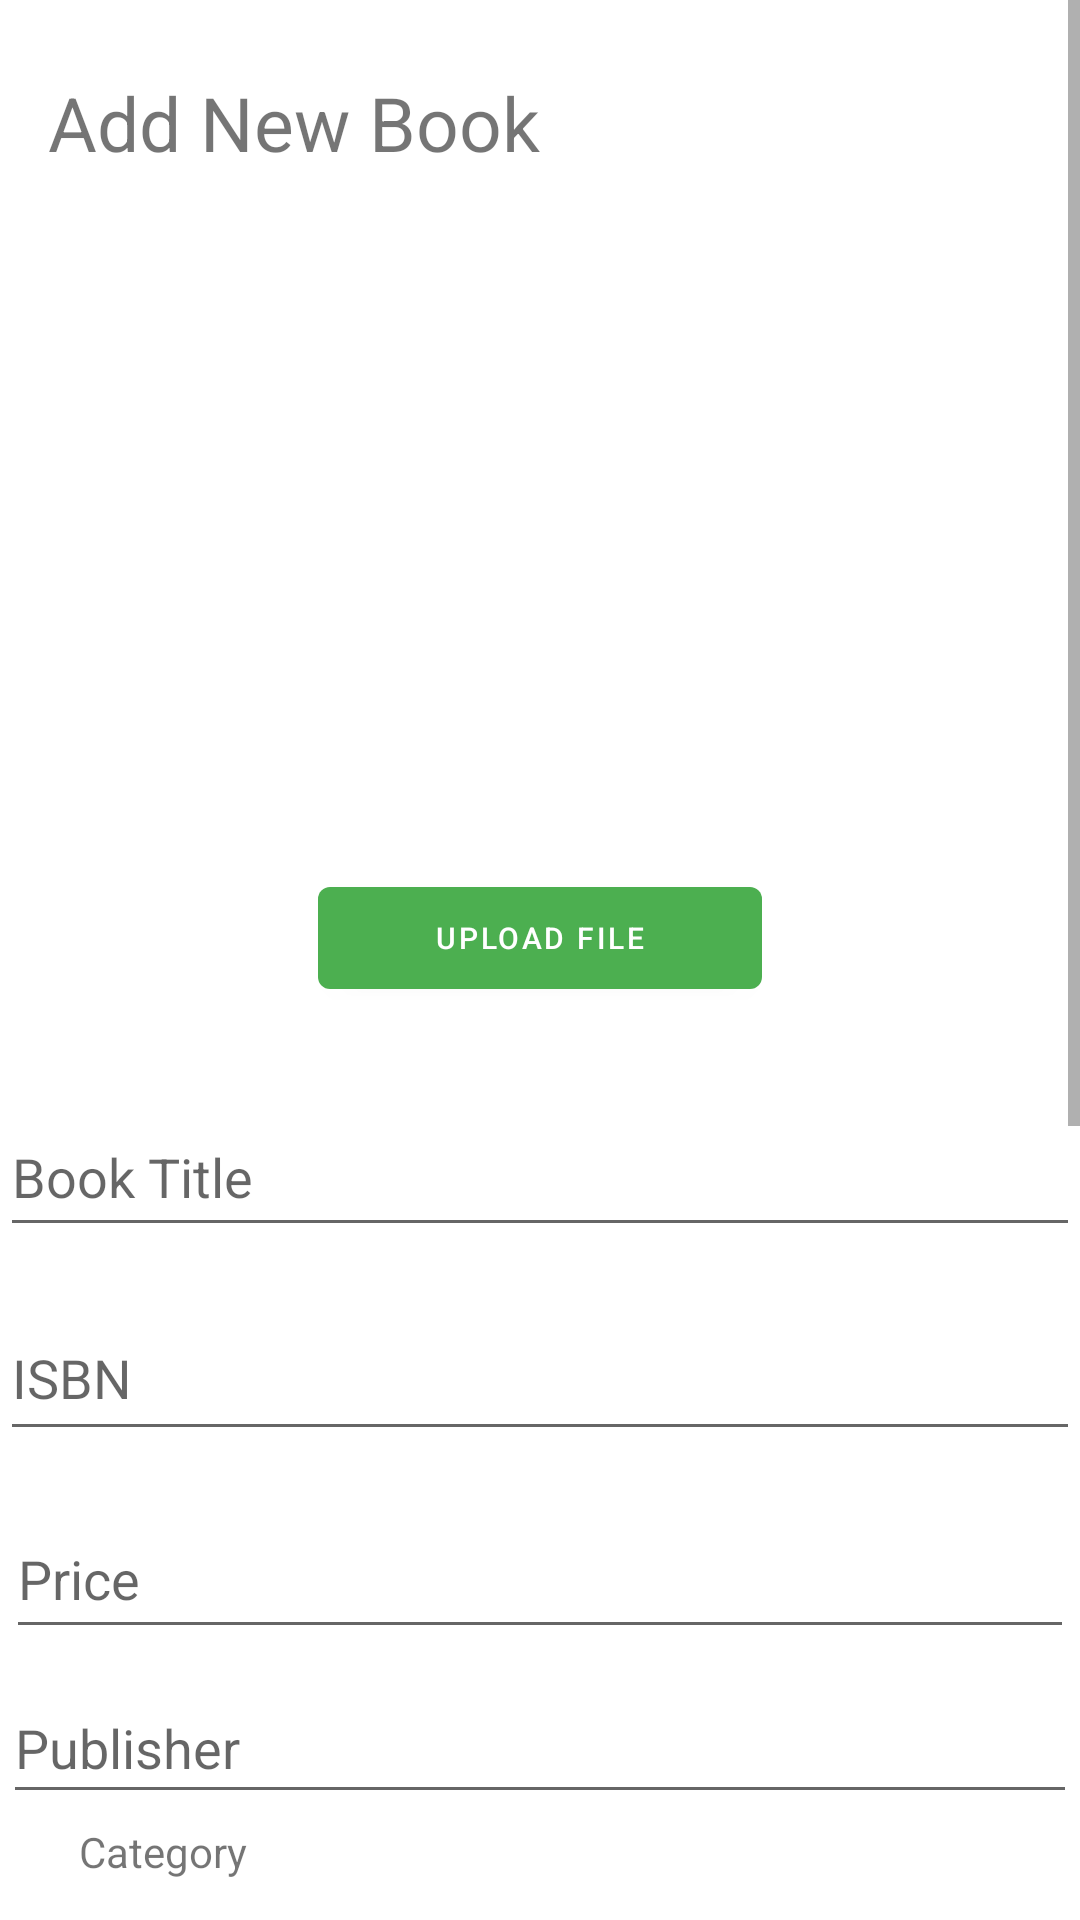

Android layout source for this screen:
<!-- AndroidManifest.xml: application theme Theme.EE12test -->
<!-- res/layout/admin_fragment_add_book.xml -->
<?xml version="1.0" encoding="utf-8"?>
<androidx.constraintlayout.widget.ConstraintLayout xmlns:android="http://schemas.android.com/apk/res/android"
    xmlns:app="http://schemas.android.com/apk/res-auto"
    xmlns:tools="http://schemas.android.com/tools"
    android:layout_width="match_parent"
    android:layout_height="match_parent"
    android:background="@drawable/background">

    <ScrollView
        android:layout_width="match_parent"
        android:layout_height="match_parent"
        tools:layout_editor_absoluteX="0dp"
        tools:layout_editor_absoluteY="48dp">

        <androidx.constraintlayout.widget.ConstraintLayout
            android:layout_width="match_parent"
            android:layout_height="match_parent"
            android:orientation="vertical">

            <TextView
                android:id="@+id/textView14"
                android:layout_width="wrap_content"
                android:layout_height="wrap_content"
                android:layout_marginStart="16dp"
                android:layout_marginLeft="16dp"
                android:layout_marginTop="24dp"
                android:text="Add New Book"
                android:textSize="25sp"
                app:layout_constraintStart_toStartOf="parent"
                app:layout_constraintTop_toTopOf="parent" />

            <EditText
                android:id="@+id/addNewBook_bookTitle_admin"
                android:layout_width="360dp"
                android:layout_height="50dp"
                android:layout_marginTop="308dp"
                android:ems="10"
                android:hint="Book Title"
                android:inputType="textPersonName"
                app:layout_constraintEnd_toEndOf="parent"
                app:layout_constraintStart_toStartOf="parent"
                app:layout_constraintTop_toBottomOf="@+id/textView14" />

            <ImageView
                android:id="@+id/addNewBook_imagepreview_admin"
                android:layout_width="139dp"
                android:layout_height="192dp"
                android:layout_marginTop="28dp"
                app:layout_constraintEnd_toEndOf="parent"
                app:layout_constraintStart_toStartOf="parent"
                app:layout_constraintTop_toBottomOf="@+id/textView14"
                tools:srcCompat="@tools:sample/avatars"
                android:scaleType="centerCrop"/>

            <Button
                android:id="@+id/addbook_selectImage_admin"
                android:layout_width="148dp"
                android:layout_height="46dp"
                android:layout_marginTop="12dp"
                android:text="Upload file"
                android:textSize="10sp"
                app:backgroundTint="#4CAF50"
                app:layout_constraintEnd_toEndOf="parent"
                app:layout_constraintStart_toStartOf="parent"
                app:layout_constraintTop_toBottomOf="@+id/addNewBook_imagepreview_admin" />

            <EditText
                android:id="@+id/addNewBook_isbn_admin"
                android:layout_width="360dp"
                android:layout_height="52dp"
                android:layout_marginTop="16dp"
                android:ems="10"
                android:hint="ISBN"
                android:inputType="number"
                app:layout_constraintEnd_toEndOf="parent"
                app:layout_constraintStart_toStartOf="parent"
                app:layout_constraintTop_toBottomOf="@+id/addNewBook_bookTitle_admin" />

            <EditText
                android:id="@+id/addNewBook_price_admin"
                android:layout_width="356dp"
                android:layout_height="50dp"
                android:layout_marginTop="16dp"
                android:ems="10"
                android:hint="Price"
                android:inputType="number"
                app:layout_constraintEnd_toEndOf="parent"
                app:layout_constraintStart_toStartOf="parent"
                app:layout_constraintTop_toBottomOf="@+id/addNewBook_isbn_admin" />

            <EditText
                android:id="@+id/addNewBook_publisher_admin"
                android:layout_width="358dp"
                android:layout_height="47dp"
                android:layout_marginTop="8dp"
                android:ems="10"
                android:hint="Publisher"
                android:inputType="textPersonName"
                app:layout_constraintEnd_toEndOf="parent"
                app:layout_constraintHorizontal_bias="0.484"
                app:layout_constraintStart_toStartOf="parent"
                app:layout_constraintTop_toBottomOf="@+id/addNewBook_price_admin" />

            <Spinner
                android:id="@+id/addNewBook_spinnerCategory_admin"
                android:layout_width="361dp"
                android:layout_height="80dp"
                android:layout_marginTop="24dp"
                app:layout_constraintEnd_toEndOf="parent"
                app:layout_constraintStart_toStartOf="parent"
                app:layout_constraintTop_toBottomOf="@+id/addNewBook_publisher_admin" />

            <TextView
                android:id="@+id/textView15"
                android:layout_width="57dp"
                android:layout_height="21dp"
                android:text="Category"
                app:layout_constraintBottom_toTopOf="@+id/addNewBook_spinnerCategory_admin"
                app:layout_constraintEnd_toEndOf="parent"
                app:layout_constraintHorizontal_bias="0.087"
                app:layout_constraintStart_toStartOf="parent" />

            <Spinner
                android:id="@+id/addNewBook_spinnerAuthor_admin"
                android:layout_width="361dp"
                android:layout_height="80dp"
                android:layout_marginTop="40dp"
                app:layout_constraintEnd_toEndOf="parent"
                app:layout_constraintHorizontal_bias="0.483"
                app:layout_constraintStart_toStartOf="parent"
                app:layout_constraintTop_toBottomOf="@+id/addNewBook_spinnerCategory_admin" />

            <TextView
                android:id="@+id/textView16"
                android:layout_width="wrap_content"
                android:layout_height="wrap_content"
                android:text="Author"
                app:layout_constraintBottom_toTopOf="@+id/addNewBook_spinnerAuthor_admin"
                app:layout_constraintEnd_toEndOf="parent"
                app:layout_constraintHorizontal_bias="0.087"
                app:layout_constraintStart_toStartOf="parent" />

            <EditText
                android:id="@+id/addNewBook_pubdate_admin"
                android:layout_width="358dp"
                android:layout_height="41dp"
                android:layout_marginTop="28dp"
                android:ems="10"
                android:hint="Published Date"
                android:inputType="date"
                app:layout_constraintEnd_toEndOf="parent"
                app:layout_constraintHorizontal_bias="0.459"
                app:layout_constraintStart_toStartOf="parent"
                app:layout_constraintTop_toBottomOf="@+id/addNewBook_spinnerAuthor_admin" />

            <EditText
                android:id="@+id/addNewBook_description_admin"
                android:layout_width="359dp"
                android:layout_height="110dp"
                android:layout_marginTop="16dp"
                android:ems="10"
                android:gravity="start|top"
                android:hint="Discription"
                android:inputType="textMultiLine"
                app:layout_constraintEnd_toEndOf="parent"
                app:layout_constraintStart_toStartOf="parent"
                app:layout_constraintTop_toBottomOf="@+id/addNewBook_pubdate_admin" />

            <Button
                android:id="@+id/addNewBook_savebtn_admin"
                android:layout_width="wrap_content"
                android:layout_height="wrap_content"
                android:layout_marginTop="20dp"
                android:text="Save"
                app:backgroundTint="#FF5722"
                app:layout_constraintEnd_toEndOf="parent"
                app:layout_constraintStart_toStartOf="parent"
                app:layout_constraintTop_toBottomOf="@+id/addNewBook_description_admin" />

        </androidx.constraintlayout.widget.ConstraintLayout>

    </ScrollView>


</androidx.constraintlayout.widget.ConstraintLayout>
<!-- resources referenced by this layout -->
<resources>
  <style name="Theme.EE12test" parent="Theme.MaterialComponents.DayNight.DarkActionBar">
          
          <item name="colorPrimary">@color/purple_500</item>
          <item name="colorPrimaryVariant">@color/purple_700</item>
          <item name="colorOnPrimary">@color/white</item>
          
          <item name="colorSecondary">@color/teal_200</item>
          <item name="colorSecondaryVariant">@color/teal_700</item>
          <item name="colorOnSecondary">@color/black</item>
          
          <item name="android:statusBarColor" tools:targetApi="l">?attr/colorPrimaryVariant</item>
          
      </style>
  <!-- not gathered from this repository: default colours our renderer supplied (Android Studio template values) -->
  <color name="purple_500">#FF6200EE</color>
  <color name="purple_700">#FF3700B3</color>
  <color name="teal_200">#FF03DAC5</color>
  <color name="teal_700">#FF018786</color>
  <color name="black">#FF000000</color>
  <color name="white">#FFFFFFFF</color>
</resources>
